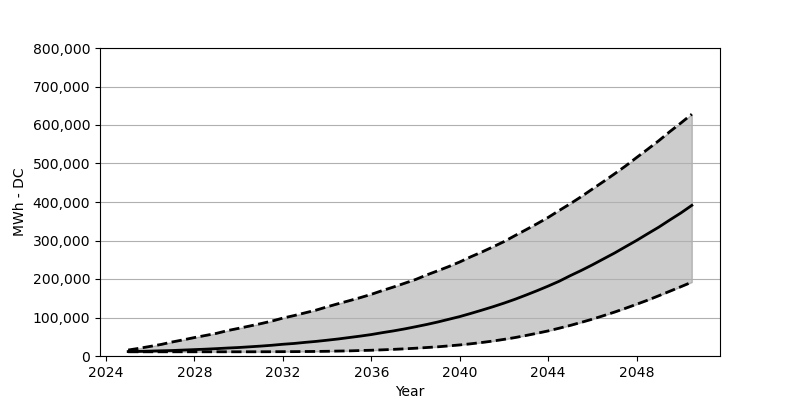

The table this chart was drawn from, first rows:
Date, Low, Base, High
2025-01, 10948, 11520, 15524
2025-07, 10948, 11929, 20017
2026-01, 10948, 12746, 25001
2026-07, 10948, 13563, 30067
2027-01, 10948, 14298, 36521
2027-07, 10948, 15442, 41996
2028-01, 10948, 16586, 47960
2028-07, 10948, 17730, 53352
2029-01, 10948, 19119, 58908
2029-07, 10948, 20671, 66016
2030-01, 10948, 22060, 71899
2030-07, 10948, 23857, 77863
2031-01, 11030, 25737, 84073
2031-07, 11112, 27861, 90609
2032-01, 11275, 30475, 98534
2032-07, 11357, 32518, 104907
2033-01, 11602, 35378, 112097
2033-07, 11847, 37910, 119124
2034-01, 12256, 41015, 127784
2034-07, 12827, 44202, 135791
2035-01, 13318, 47960, 143635
2035-07, 14216, 51637, 151560
2036-01, 14952, 55722, 160220
2036-07, 16014, 60624, 169943
2037-01, 17239, 65199, 179175
2037-07, 18628, 70265, 188816
2038-01, 20181, 75984, 198703
2038-07, 21978, 81785, 210386
2039-01, 23857, 88240, 221253
2039-07, 26227, 95266, 232201
2040-01, 28760, 102374, 244293
2040-07, 31701, 110545, 257692
2041-01, 35132, 119124, 270193
2041-07, 38809, 127866, 283347
2042-01, 43221, 137343, 297155
2042-07, 47878, 147311, 312679
2043-01, 53352, 158341, 328121
2043-07, 59072, 169616, 343563
2044-01, 65199, 181627, 359985
2044-07, 72226, 194209, 377960
2045-01, 79497, 208752, 395608
2045-07, 87423, 222233, 413991
2046-01, 95756, 236858, 433763
2046-07, 104662, 252055, 452963
2047-01, 114058, 267415, 473144
2047-07, 123944, 283756, 493407
2048-01, 134402, 300178, 515548
2048-07, 145023, 317499, 537036
2049-01, 156544, 334657, 559178
2049-07, 168146, 353204, 582627
2050-01, 179993, 371505, 605177
2050-07, 191921, 391277, 628135
